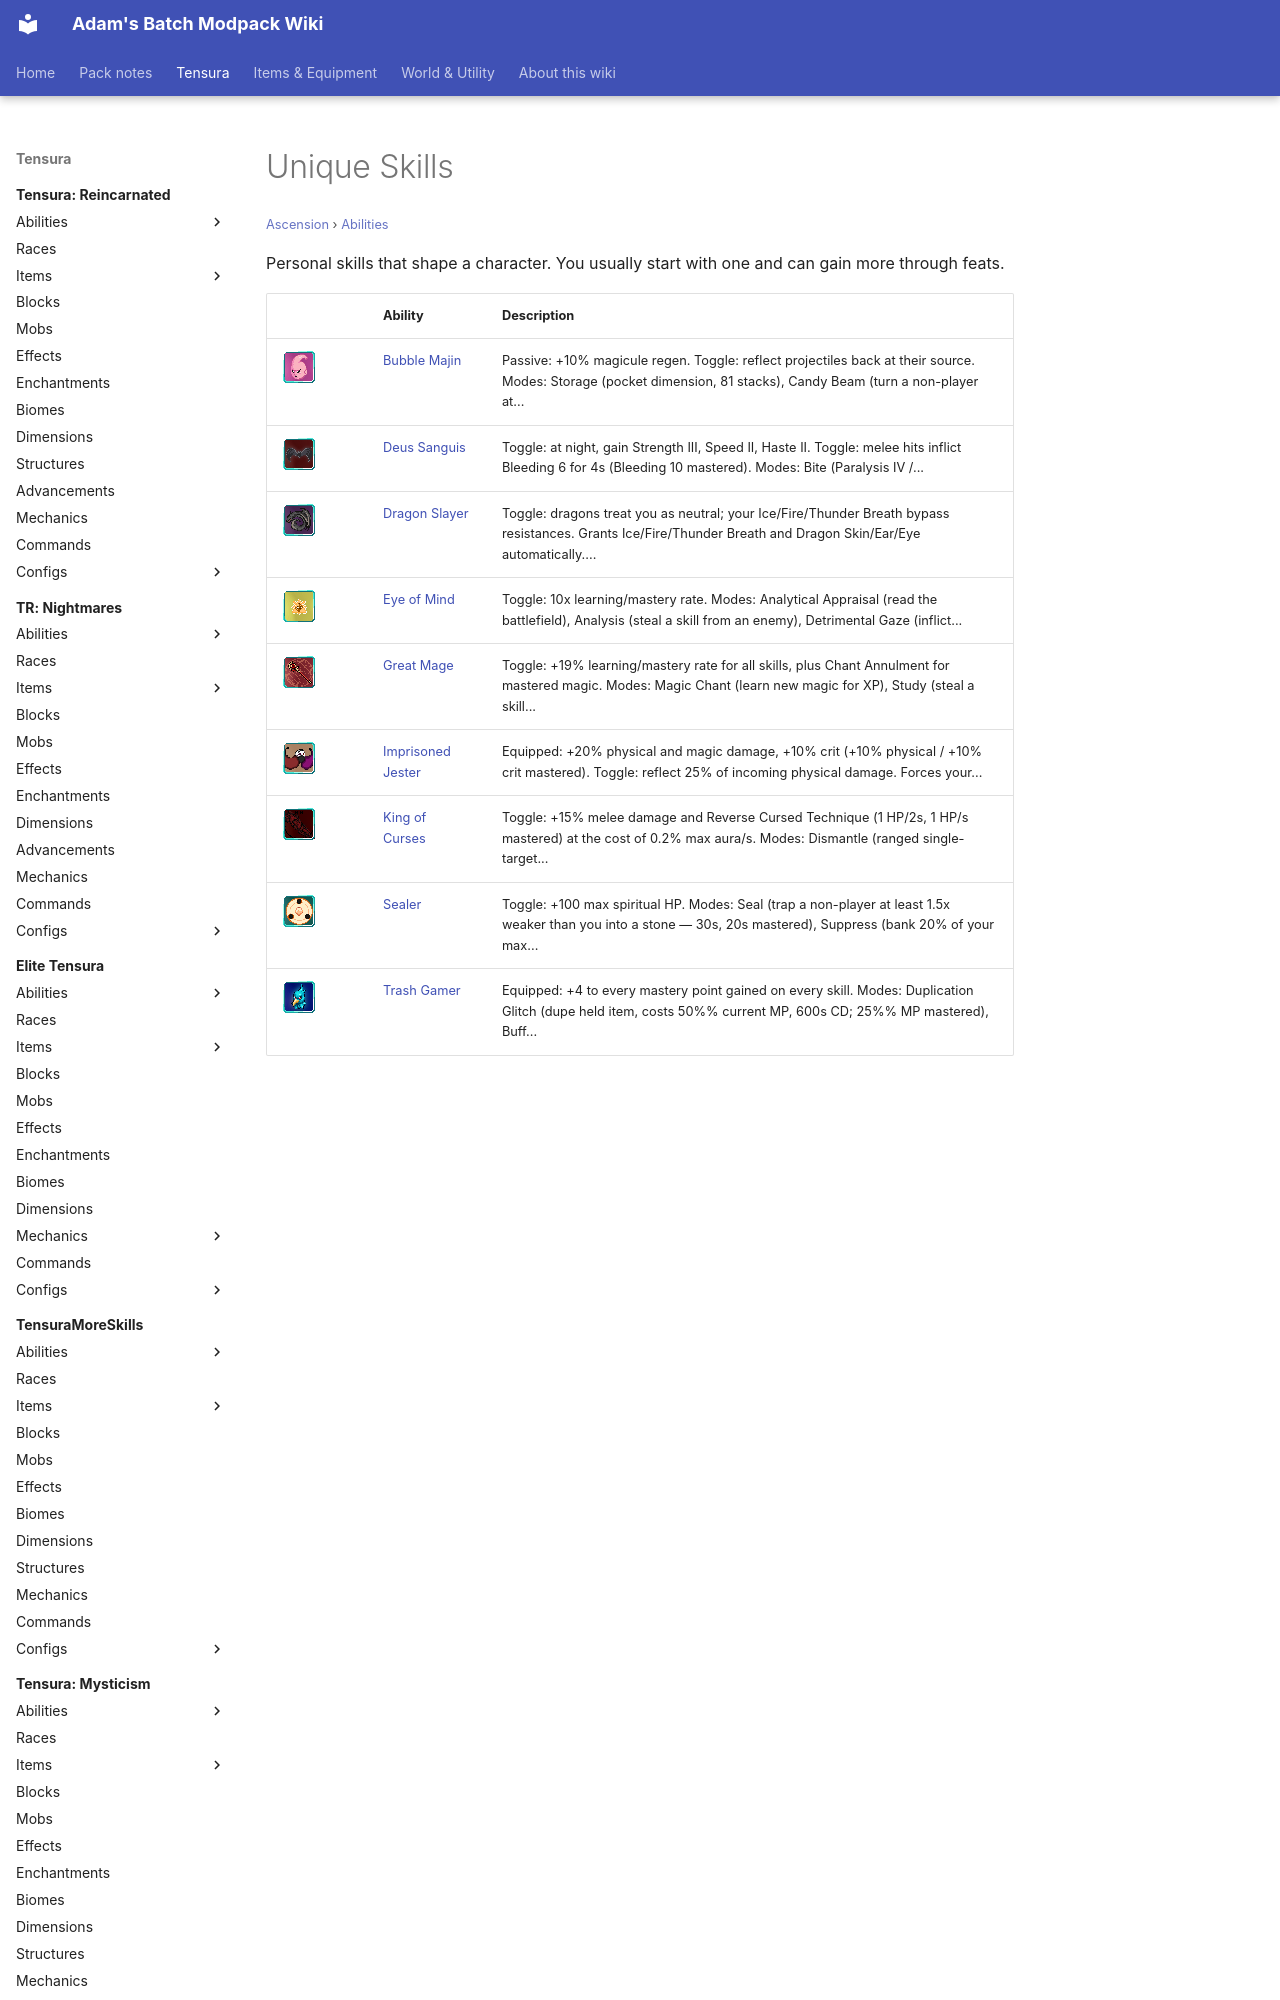

repository: Proteus-Nell/Adams-Batch-MC-Modpack-Wiki · page: ascension/abilities/unique-skills/index.html · generator: mkdocs

# Unique Skills

<small>[Ascension](../../index.md) &rsaquo; [Abilities](../index.md)</small>

Personal skills that shape a character. You usually start with one and can gain more through feats.

| | Ability | Description |
|---|---|---|
| ![](../../../assets/icons/ascension/skill/bubble_majin.png) | [Bubble Majin](bubble-majin.md) | Passive: +10% magicule regen. Toggle: reflect projectiles back at their source. Modes: Storage (pocket dimension, 81 stacks), Candy Beam (turn a non-player at... |
| ![](../../../assets/icons/ascension/skill/deus_sanguis.png) | [Deus Sanguis](deus-sanguis.md) | Toggle: at night, gain Strength III, Speed II, Haste II. Toggle: melee hits inflict Bleeding 6 for 4s (Bleeding 10 mastered). Modes: Bite (Paralysis IV /... |
| ![](../../../assets/icons/ascension/skill/dragon_slayer.png) | [Dragon Slayer](dragon-slayer.md) | Toggle: dragons treat you as neutral; your Ice/Fire/Thunder Breath bypass resistances. Grants Ice/Fire/Thunder Breath and Dragon Skin/Ear/Eye automatically.... |
| ![](../../../assets/icons/ascension/skill/eye_of_mind.png) | [Eye of Mind](eye-of-mind.md) | Toggle: 10x learning/mastery rate. Modes: Analytical Appraisal (read the battlefield), Analysis (steal a skill from an enemy), Detrimental Gaze (inflict... |
| ![](../../../assets/icons/ascension/skill/great_mage.png) | [Great Mage](great-mage.md) | Toggle: +19% learning/mastery rate for all skills, plus Chant Annulment for mastered magic. Modes: Magic Chant (learn new magic for XP), Study (steal a skill... |
| ![](../../../assets/icons/ascension/skill/imprisoned_jester.png) | [Imprisoned Jester](imprisoned-jester.md) | Equipped: +20% physical and magic damage, +10% crit (+10% physical / +10% crit mastered). Toggle: reflect 25% o
